Run: headless pygame with SDL's dummy video driver; simulated clock (each Clock.tick advances the game by its frame time, no real sleeping); random seed 0; keys injected as events and as key.get_pressed() state; no mouse input.
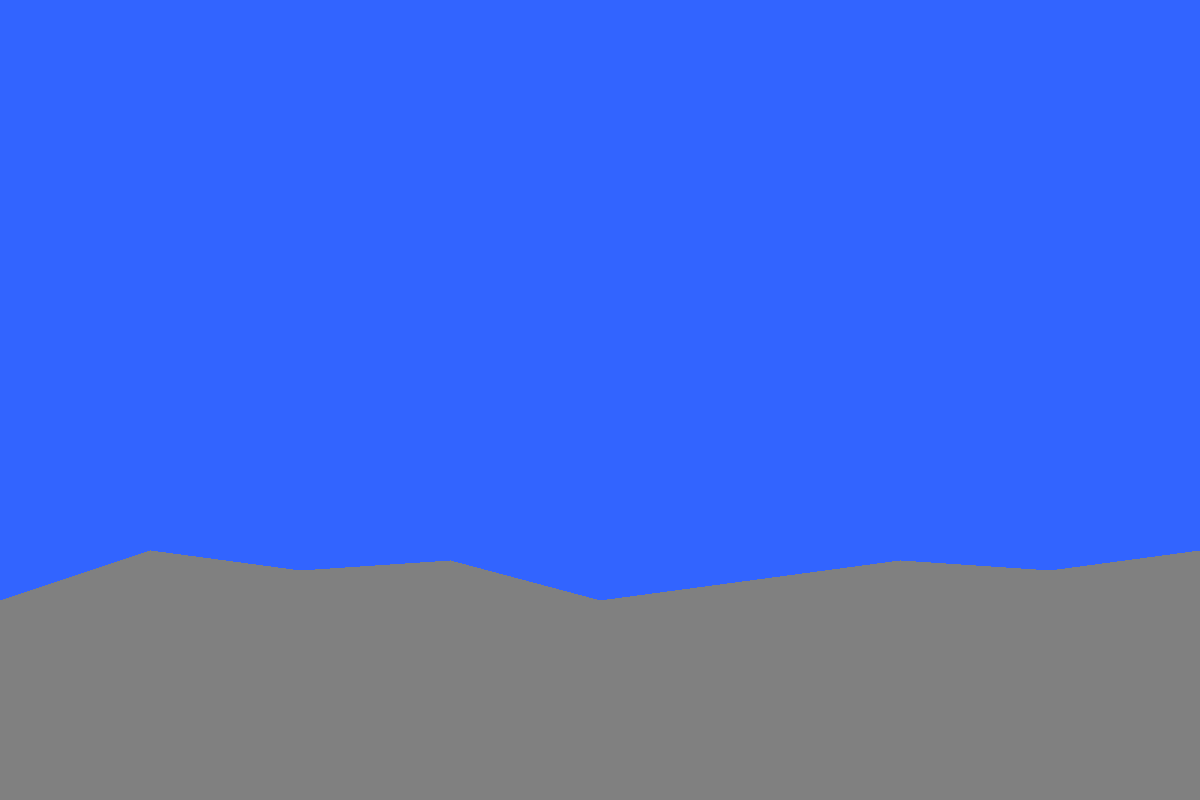
Frame 1 of 4 · flips 1–60 · no input
Frame 2 of 4 · flips 61–180 · tapped SPACE, RETURN · held RIGHT (→), D · screen unchanged from frame 1, image omitted
Frame 3 of 4 · flips 181–300 · held DOWN (↓), S · screen unchanged from frame 2, image omitted
Frame 4 of 4 · flips 301–420 · held LEFT (←), A, UP (↑), W · screen unchanged from frame 3, image omitted

The pygame program that drew these frames:

import pygame
import sys

# Initialize Pygame
pygame.init()

# Set the dimensions of the window
window_size = (1200, 800)
screen = pygame.display.set_mode(window_size)

# Set the title of the window
pygame.display.set_caption('Lette Panzer')

# Define colors
GRAY = (128, 128, 128)
BLUE = (50, 100, 255)

# Define terrain
terrain_points = [
    (0, 600), (150, 550), (300, 570), (450, 560), 
    (600, 600), (750, 580), (900, 560), (1050, 570), 
    (1200, 550), (1200, 800), (0, 800)
]

# Main loop
running = True
while running:
    for event in pygame.event.get():
        if event.type == pygame.QUIT:
            running = False

    # Fill the screen with a gray color
    screen.fill(BLUE)

    # Draw the terrain in light gray
    pygame.draw.polygon(screen, GRAY, terrain_points)

    # Update the display
    pygame.display.flip()

# Quit Pygame
pygame.quit()
sys.exit()
